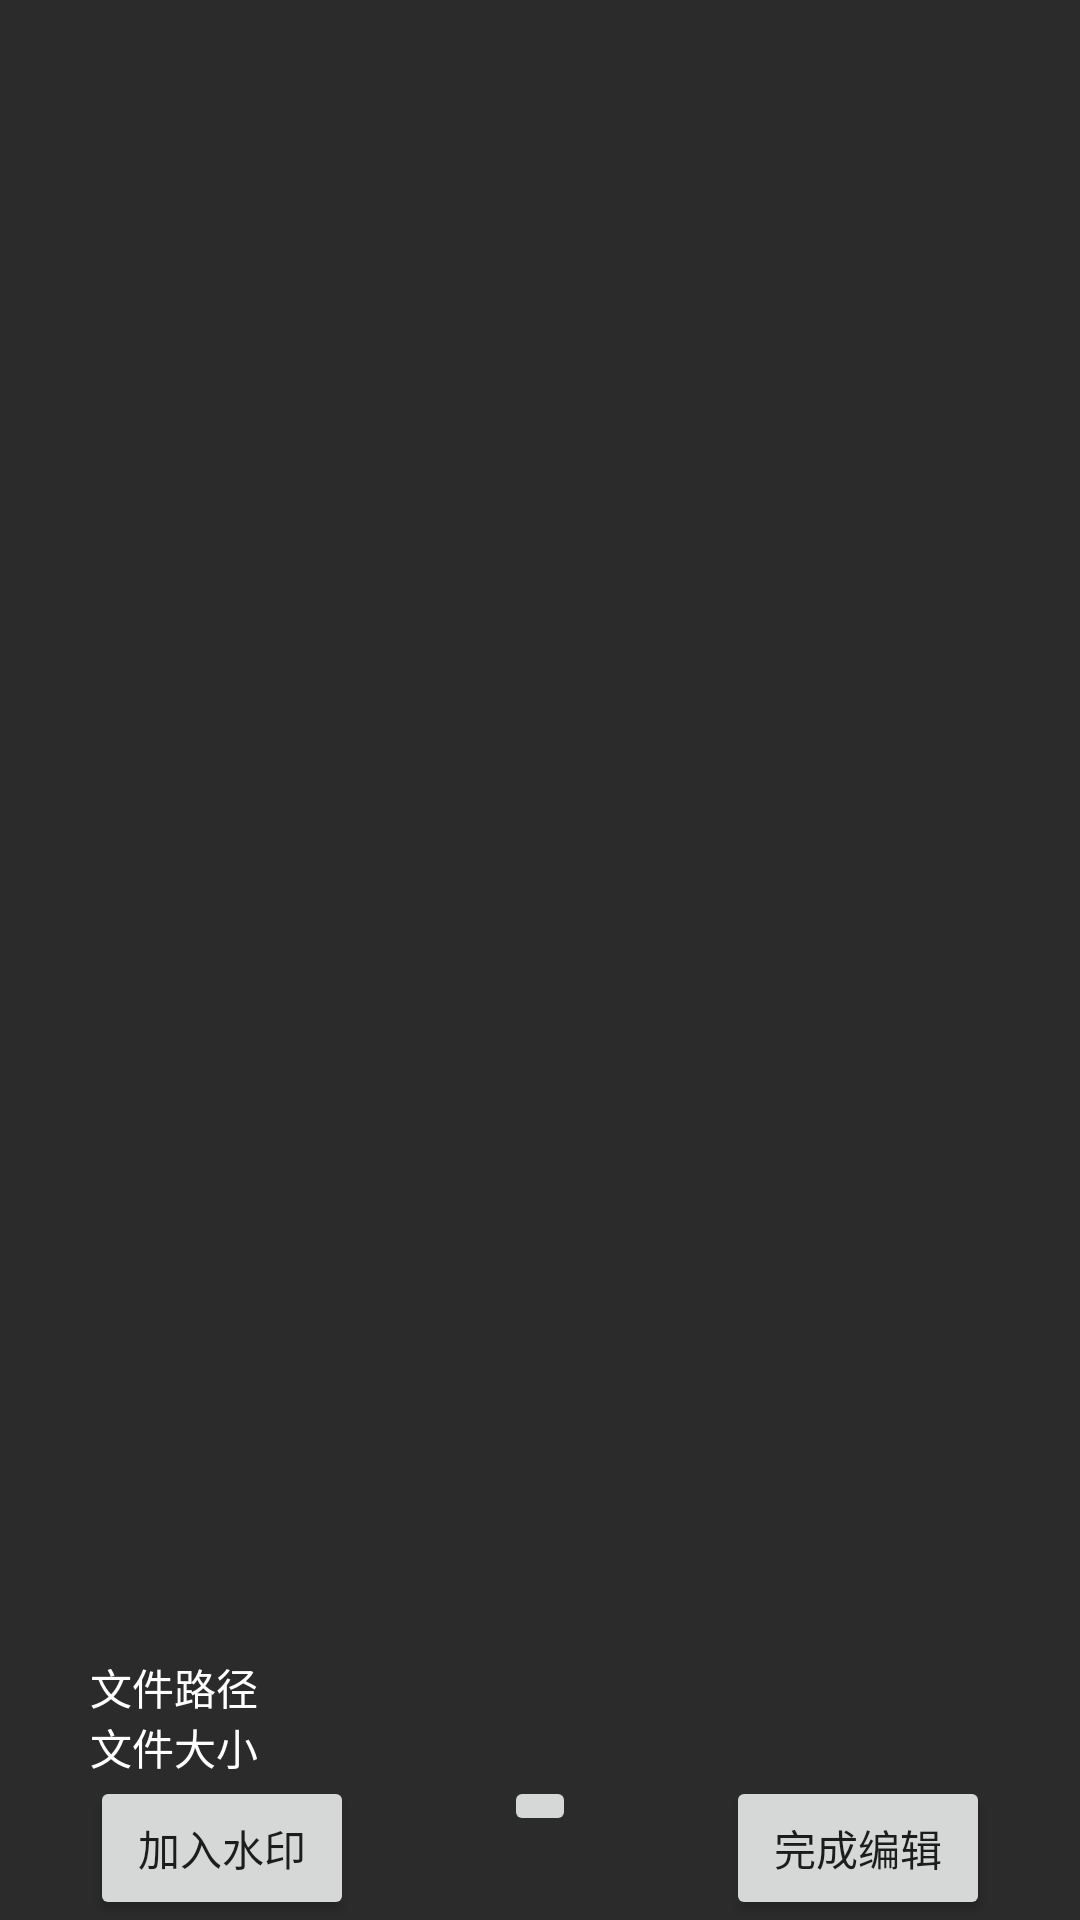

Reconstruct the res/layout file that produces this screen, plus the resources it refers to.
<!-- AndroidManifest.xml: application theme AppTheme -->
<!-- res/layout/activity_second.xml -->
<?xml version="1.0" encoding="utf-8"?>
<RelativeLayout
        xmlns:android="http://schemas.android.com/apk/res/android"
        xmlns:app="http://schemas.android.com/apk/res-auto" xmlns:tools="http://schemas.android.com/tools"
        android:layout_width="match_parent"
        android:layout_height="match_parent"
        android:background="@color/colorSecond"
        tools:context=".SecondActivity">

    <ImageView
            android:clickable="true"
            android:layout_width="300dp"
            android:layout_height="400dp"
            android:id="@+id/img2" android:adjustViewBounds="false"
            android:layout_marginTop="13dp"
            android:layout_alignParentTop="true" android:layout_centerHorizontal="true"
            android:contentDescription="@string/picSy"/>
    <TextView
            android:text="文件路径"
            android:id="@+id/sy1"
            android:layout_width="wrap_content"
            android:layout_height="20dp"
            android:textColor="@android:color/background_light"
            android:layout_above="@+id/sy2" android:layout_alignStart="@+id/img2"/>
    <TextView
            android:text="文件大小"
            android:id="@+id/sy2"
            android:layout_width="wrap_content"
            android:layout_height="20dp"
            android:textColor="@android:color/background_light" android:layout_above="@+id/insertContent"
            android:layout_alignStart="@+id/insertContent"/>
    <Button
            android:text="加入水印"
            android:layout_width="wrap_content"
            android:layout_height="wrap_content"
            android:id="@+id/insertContent"
            android:layout_alignParentBottom="true" android:layout_alignStart="@+id/sy1"/>
    <Button
            android:text="完成编辑"
            android:layout_width="wrap_content"
            android:layout_height="wrap_content"
            android:id="@+id/finish"
            android:layout_alignParentBottom="true" android:layout_alignEnd="@+id/img2"/>
    <ImageButton
            android:layout_width="wrap_content"
            android:layout_height="wrap_content" app:srcCompat="@android:drawable/ic_menu_rotate"
            android:layout_alignTop="@+id/insertContent" android:layout_centerHorizontal="true"
            android:id="@+id/rotate"/>
</RelativeLayout>
<!-- resources referenced by this layout -->
<resources>
  <color name="colorSecond">#2b2b2b</color>
  <string name="picSy">将要被添加水印</string>
  <style name="AppTheme" parent="Theme.AppCompat.Light.DarkActionBar">
          
          <item name="colorPrimary">@color/colorPrimary</item>
          <item name="colorPrimaryDark">@color/colorPrimaryDark</item>
          <item name="colorAccent">@color/colorAccent</item>
          
          <item name="android:windowContentTransitions">true</item>
          
          <item name="android:windowAllowEnterTransitionOverlap">false</item>
          <item name="android:windowAllowReturnTransitionOverlap">false</item>
      </style>
  <color name="colorPrimary">#3F51B5</color>
  <color name="colorPrimaryDark">#303F9F</color>
  <color name="colorAccent">#ff4081</color>
</resources>
